Run: headless pygame with SDL's dummy video driver; simulated clock (each Clock.tick advances the game by its frame time, no real sleeping); random seed 0; keys injected as events and as key.get_pressed() state; no mouse input.
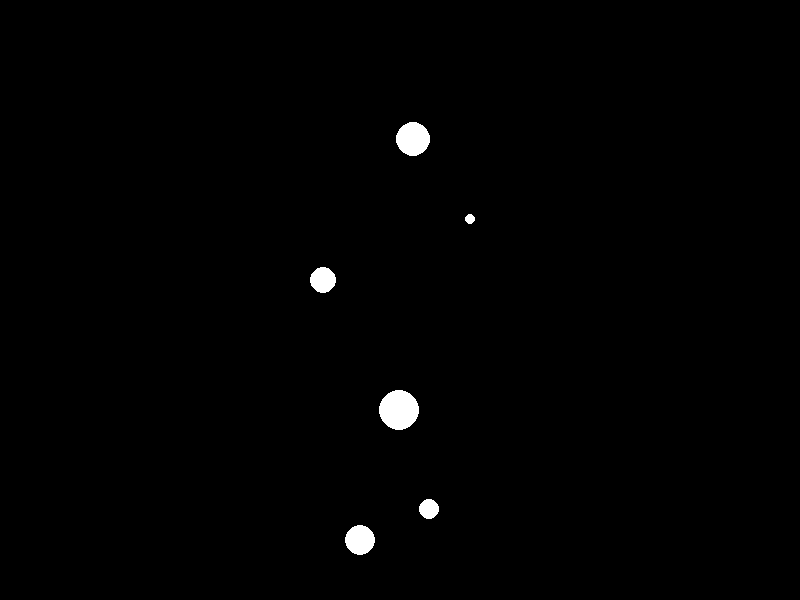
Frame 1 of 4 · flips 1–60 · no input
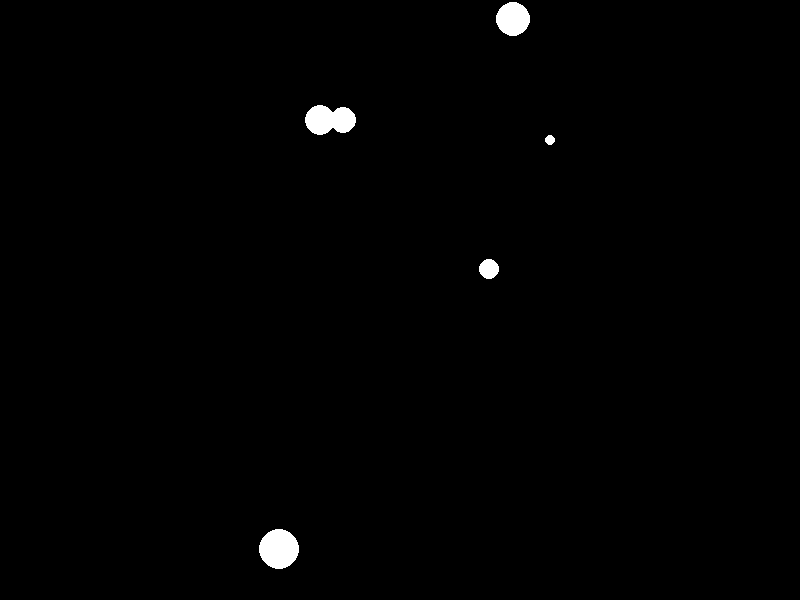
Frame 2 of 4 · flips 61–180 · tapped SPACE, RETURN · held RIGHT (→), D
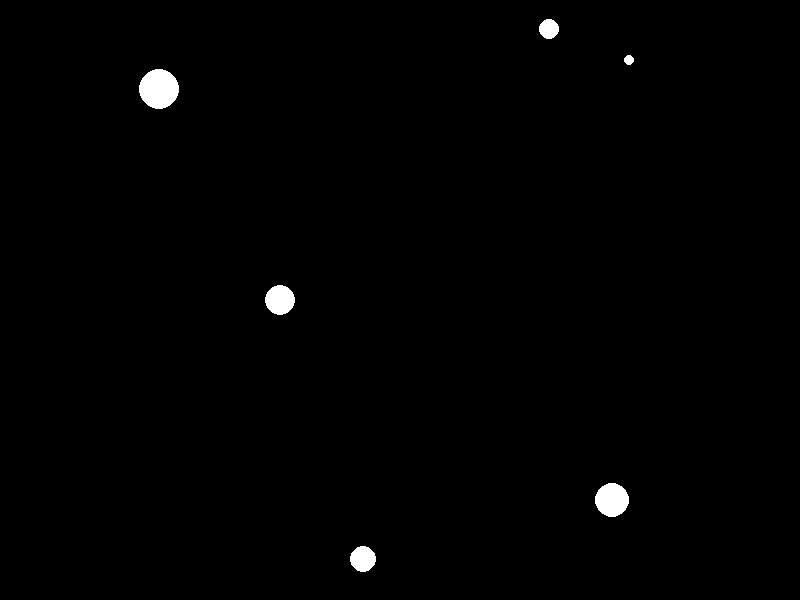
Frame 3 of 4 · flips 181–300 · held DOWN (↓), S
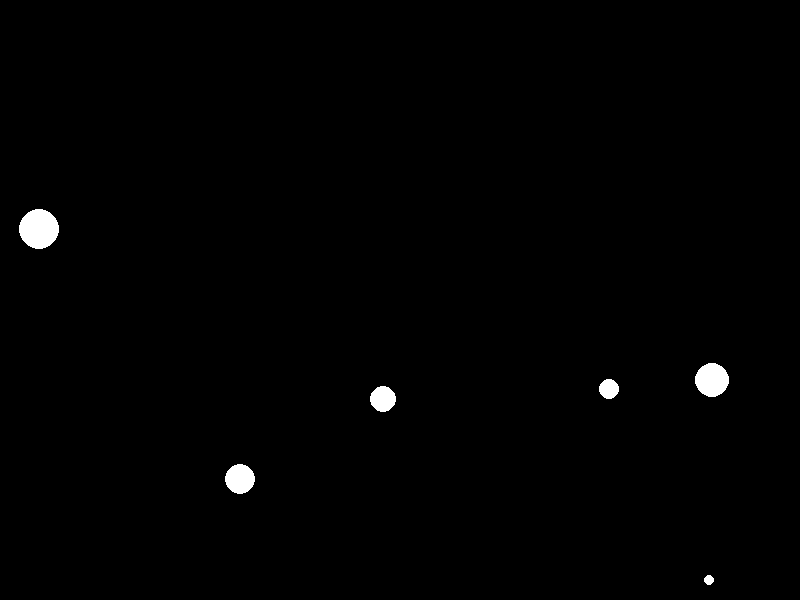
Frame 4 of 4 · flips 301–420 · held LEFT (←), A, UP (↑), W

The pygame program that drew these frames:

import pygame
import math

# Initializing Pygame
pygame.init()

# Window dimensions
WIDTH, HEIGHT = 800, 600
WIN = pygame.display.set_mode((WIDTH, HEIGHT))
pygame.display.set_caption("Gravity Simulator")

# Colors
WHITE = (255, 255, 255)
BLACK = (0, 0, 0)

# Frame rate
FPS = 120
updates_per_frame = 20 # Esegui due aggiornamenti per ogni frame


class Body:

    def __init__(self, x, y, mass, radius, color, vx=0, vy=0):
        self.x = x
        self.y = y
        self.mass = mass
        self.radius = radius
        self.color = color
        self.vx = vx  # Initial velocity x
        self.vy = vy  # Initial velocity y
        self.vxn = vx  # Next velocity x
        self.vyn = vx  # Next velocity y

    def draw(self, win):
        # Ensure coordinates are within the window boundaries
        if 0 <= self.x <= WIDTH and 0 <= self.y <= HEIGHT:
            center = (int(self.x), int(self.y))
            pygame.draw.circle(win, self.color, center, self.radius)
        else:
            print(f"Body out of bounds: x={self.x}, y={self.y}")

    def urto_elastico(self, other):
        m1 = self.mass
        m2 = other.mass
        v1x = self.vx
        v1y = self.vy
        v2x = other.vx
        v2y = other.vy

        v1fx = ((m1 - m2) * v1x + 2 * m2 * v2x) / (m1 + m2)
        v1fy = ((m1 - m2) * v1y + 2 * m2 * v2y) / (m1 + m2)
    
        return v1fx, v1fy

    def update_position(self, dt):
        self.vx = self.vxn
        self.vy = self.vyn

        self.x += self.vx * dt
        self.y += self.vy * dt
        
        self.x = self.x % WIDTH
        self.y = self.y % HEIGHT


    def chek_collision(self, other):

        self.vxn = self.vx
        self.vyn = self.vy
        
        dx = other.x - self.x
        dy = other.y - self.y
        distance = math.sqrt(dx**2 + dy**2)

        if distance < (self.radius + other.radius):  # Collision
            self.vxn, self.vyn = self.urto_elastico(other)

    
    def distance(self, other):
        return math.sqrt( (self.x-other.x)**2 + (self.y-other.y)**2 )
        

    def __str__(self):
        return f"Body at ({self.x}, {self.y}) with mass {self.mass}, radius {self.radius}, color {self.color}, velocity ({self.vx}, {self.vy})"




def main():
    run = True
    clock = pygame.time.Clock()

    # Creating celestial bodies
    bodies = [

        Body(WIDTH/2-86, HEIGHT/2+60, 2, 13, WHITE, 1, -8),
        Body(WIDTH/2-20, HEIGHT/2+150, 7, 15, WHITE, -2, 9),
        Body(WIDTH/2, HEIGHT/2+30, 6, 10, WHITE, 3, 18),
        Body(WIDTH/2+30, HEIGHT/2-40, 5, 5, WHITE, 4, -4),
        Body(WIDTH/2-37, HEIGHT/2-100, 12, 17, WHITE, 5, -6),
        Body(WIDTH/2+60, HEIGHT/2+40, 10, 20, WHITE, -6, 7)
    ]
    
    while run:
        clock.tick(FPS)
        for event in pygame.event.get():
            if event.type == pygame.QUIT:
                run = False

        for _ in range(updates_per_frame):
            for body in bodies:
                for other in bodies:
                    if body != other:
                        body.chek_collision(other)

            for body in bodies:
                body.update_position(1 / FPS)

        WIN.fill(BLACK)
        for body in bodies:
            body.draw(WIN)

        #pygame.draw.line(WIN,WHITE, (bodies[0].x, bodies[0].y), (bodies[1].x, bodies[1].y))
        #print(bodies[0].distance(bodies[1]))
        pygame.display.update()

    pygame.quit()


if __name__ == "__main__":
    main()
